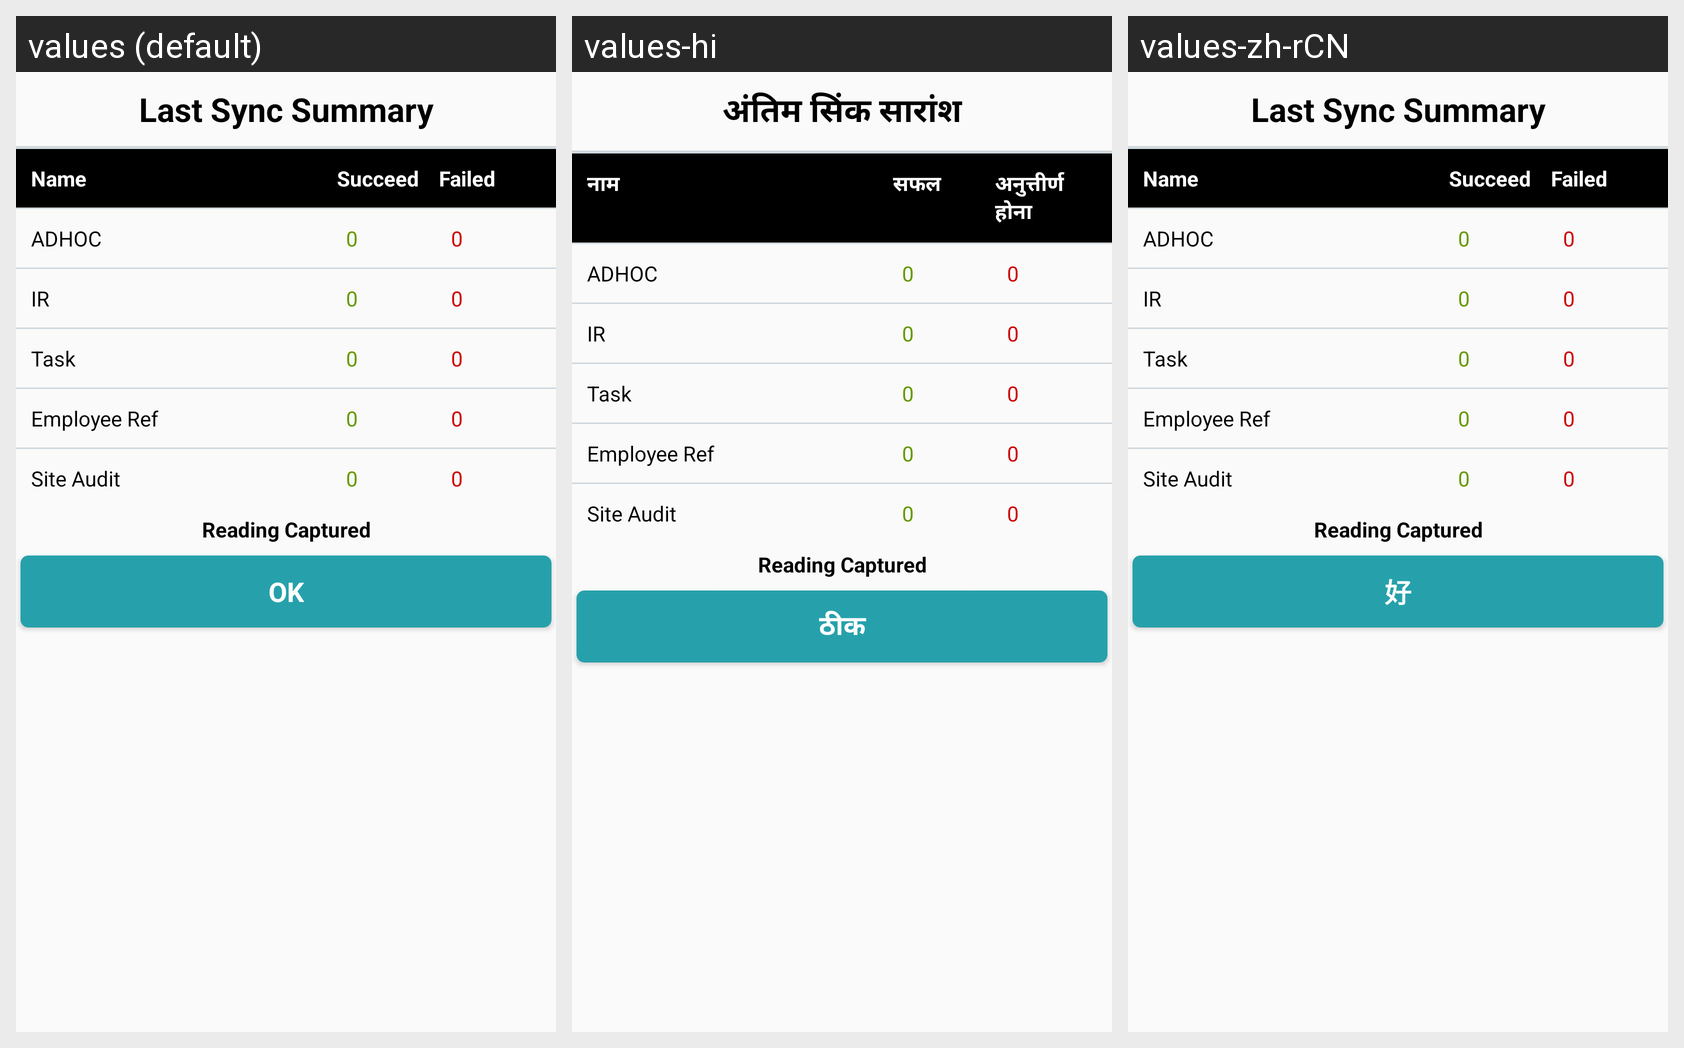

Here is an Android app screen in its default locale and in the app's own translations. Write out the translated-string differences for the strings that appear on this screen.
Android screen res/layout/custom_sync_summary_view.xml rendered under 3 locales, left to right: values (default), values-hi, values-zh-rCN. Device: Nexus 5 (rendered at 1080×1920; each locale shown at half size, 540×960, under a caption strip naming it); theme AppTheme.
Strings drawn on this screen, with the default value and each locale's value (text and hints the layout hard-codes, and strings that could not be matched under every locale, appear in the picture but are not listed):

lsynsummary_title
  values: Last Sync Summary
  values-hi: अंतिम सिंक सारांश
  values-zh-rCN: Last Sync Summary

lsynsummary_name
  values: Name
  values-hi: नाम
  values-zh-rCN: Name

lsynsummary_succeed
  values: Succeed
  values-hi: सफल
  values-zh-rCN: Succeed

lsynsummary_failed
  values: Failed
  values-hi: अनुत्तीर्ण होना
  values-zh-rCN: Failed

button_ok
  values: OK
  values-hi: ठीक
  values-zh-rCN: 好
